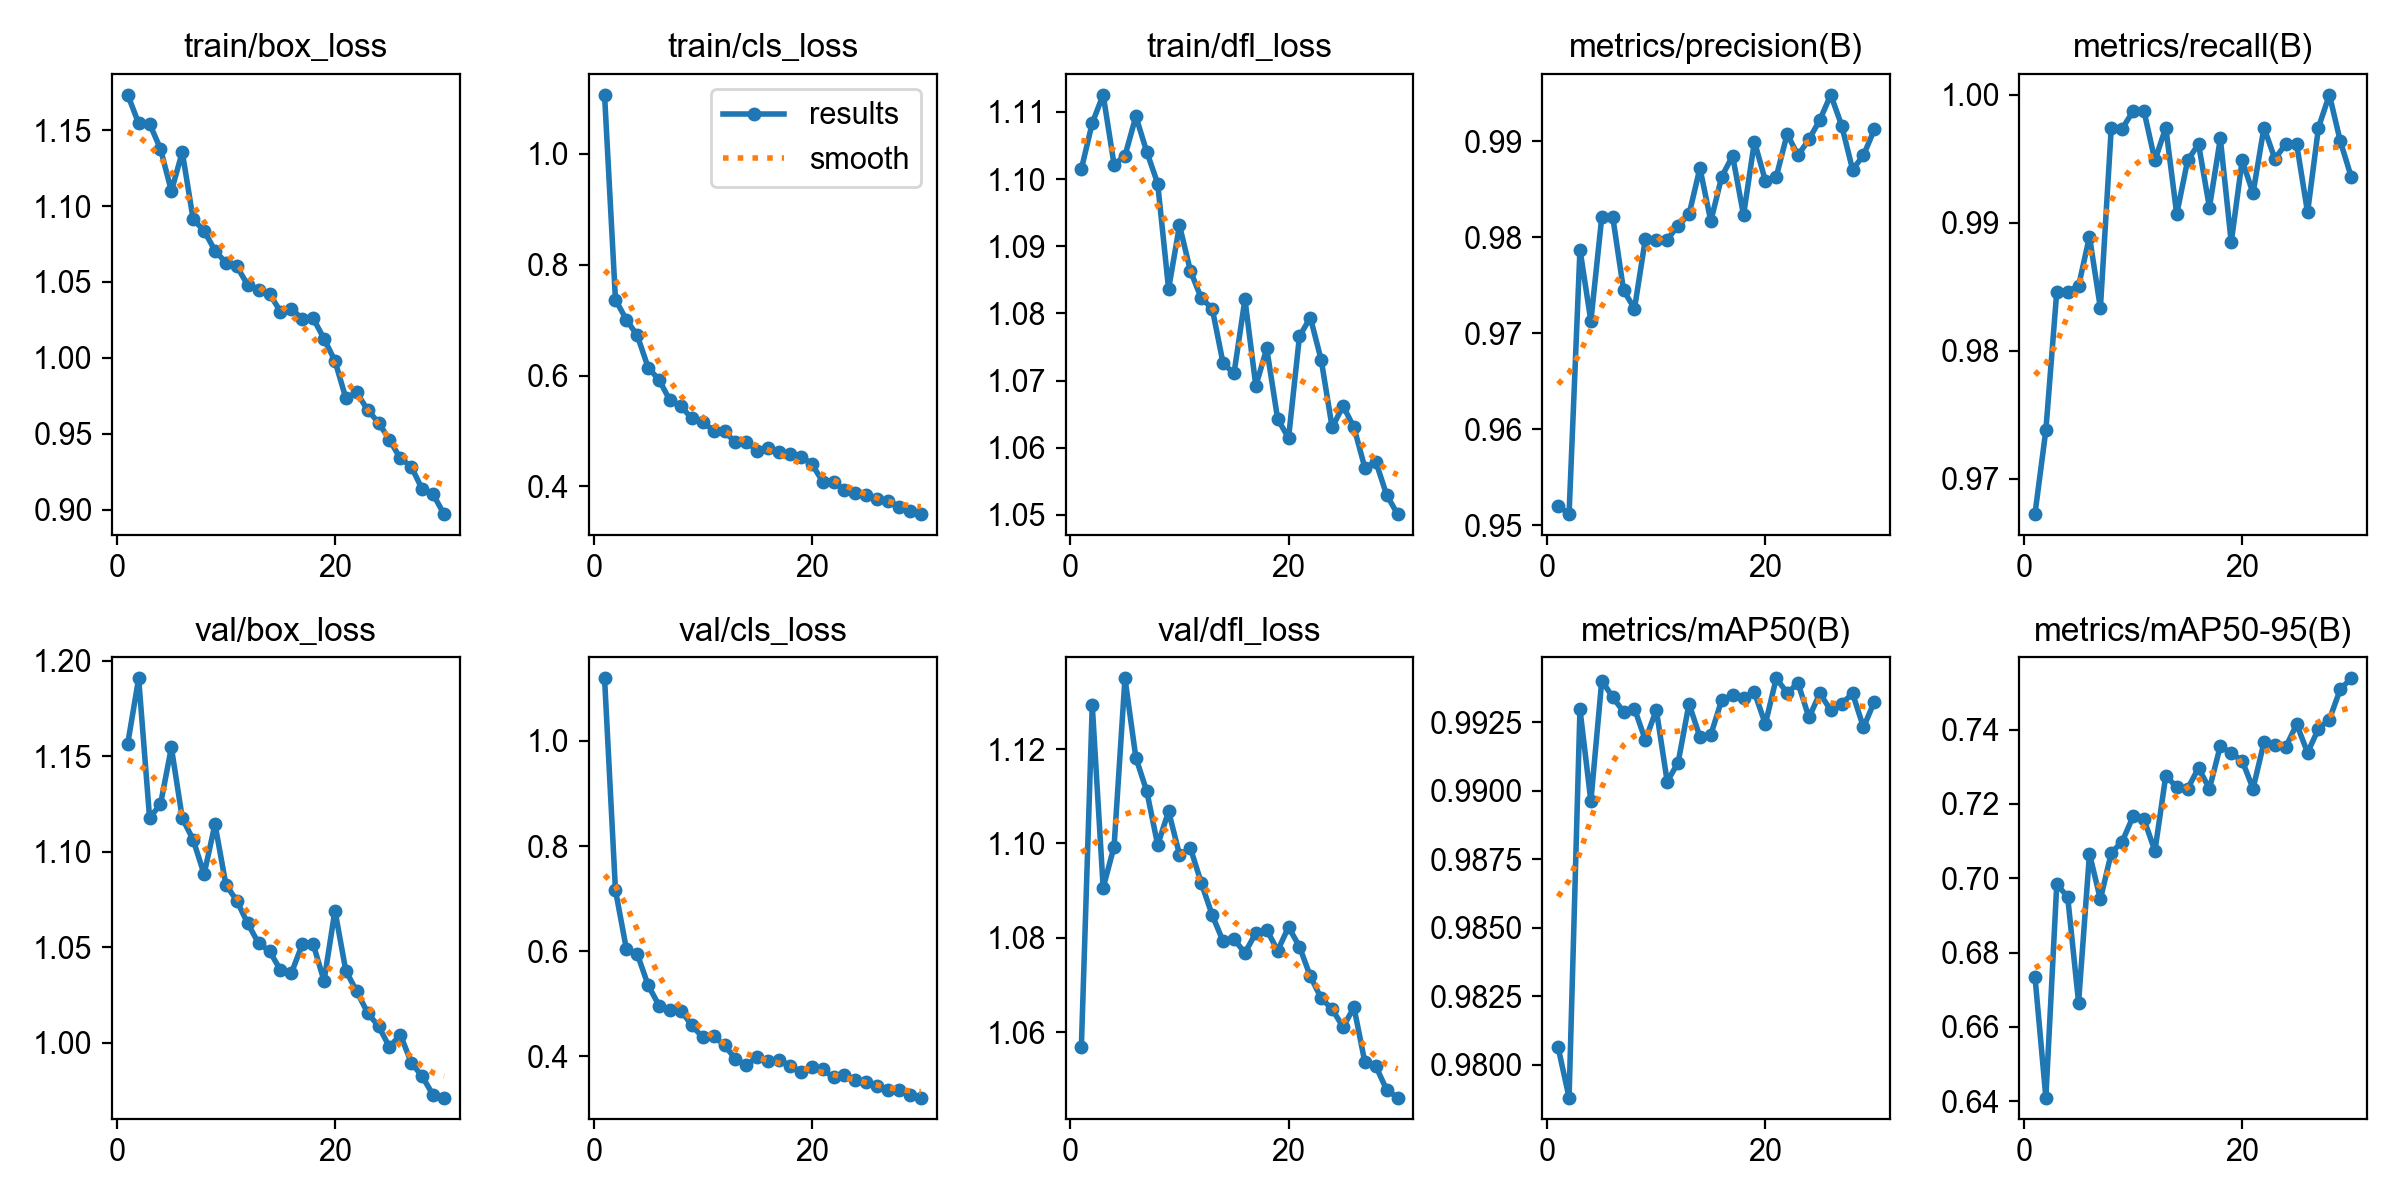

The table this chart was drawn from, first rows:
epoch, time, train/box_loss, train/cls_loss, train/dfl_loss, metrics/precision(B), metrics/recall(B), metrics/mAP50(B), metrics/mAP50-95(B), val/box_loss, val/cls_loss, val/dfl_loss, lr/pg0, lr/pg1, lr/pg2
1, 248.9, 1.173, 1.106, 1.101, 0.952, 0.9672, 0.9806, 0.6735, 1.157, 1.119, 1.057, 0.0006608, 0.0006608, 0.0006608
2, 495.2, 1.154, 0.7368, 1.108, 0.9512, 0.9738, 0.9788, 0.641, 1.191, 0.716, 1.129, 0.001284, 0.001284, 0.001284
3, 732.5, 1.154, 0.7008, 1.113, 0.9787, 0.9846, 0.993, 0.6984, 1.118, 0.6043, 1.091, 0.001863, 0.001863, 0.001863
4, 968.5, 1.138, 0.6722, 1.102, 0.9713, 0.9846, 0.9896, 0.695, 1.125, 0.5947, 1.099, 0.001802, 0.001802, 0.001802
5, 1209, 1.11, 0.6142, 1.103, 0.9821, 0.9851, 0.994, 0.6665, 1.155, 0.5348, 1.135, 0.001736, 0.001736, 0.001736
6, 1475, 1.135, 0.5922, 1.109, 0.9822, 0.9889, 0.9934, 0.7066, 1.118, 0.4966, 1.118, 0.00167, 0.00167, 0.00167
7, 1730, 1.091, 0.5551, 1.104, 0.9745, 0.9833, 0.9929, 0.6944, 1.106, 0.4874, 1.111, 0.001604, 0.001604, 0.001604
8, 1984, 1.084, 0.5446, 1.099, 0.9726, 0.9974, 0.993, 0.7068, 1.088, 0.4869, 1.1, 0.001538, 0.001538, 0.001538
9, 2227, 1.071, 0.5226, 1.084, 0.9798, 0.9974, 0.9919, 0.7099, 1.114, 0.459, 1.107, 0.001472, 0.001472, 0.001472
10, 2470, 1.063, 0.5167, 1.093, 0.9797, 0.9987, 0.993, 0.7166, 1.083, 0.4359, 1.098, 0.001406, 0.001406, 0.001406
11, 2708, 1.06, 0.5, 1.086, 0.9798, 0.9987, 0.9903, 0.7158, 1.074, 0.438, 1.099, 0.00134, 0.00134, 0.00134
12, 2953, 1.048, 0.4993, 1.082, 0.9812, 0.9949, 0.991, 0.7074, 1.063, 0.4208, 1.092, 0.001274, 0.001274, 0.001274
13, 3189, 1.045, 0.4792, 1.081, 0.9824, 0.9974, 0.9932, 0.7277, 1.052, 0.395, 1.085, 0.001208, 0.001208, 0.001208
14, 3431, 1.042, 0.4801, 1.073, 0.9872, 0.9907, 0.992, 0.7245, 1.048, 0.3832, 1.079, 0.001142, 0.001142, 0.001142
15, 3669, 1.03, 0.4643, 1.071, 0.9817, 0.9949, 0.992, 0.7241, 1.038, 0.3981, 1.08, 0.001076, 0.001076, 0.001076
16, 3933, 1.032, 0.4684, 1.082, 0.9863, 0.9961, 0.9933, 0.7297, 1.036, 0.3905, 1.077, 0.00101, 0.00101, 0.00101
17, 4201, 1.026, 0.4622, 1.069, 0.9885, 0.9912, 0.9935, 0.7241, 1.052, 0.3935, 1.081, 0.000944, 0.000944, 0.000944
18, 4472, 1.026, 0.4582, 1.075, 0.9823, 0.9966, 0.9934, 0.7356, 1.052, 0.3821, 1.082, 0.000878, 0.000878, 0.000878
19, 4744, 1.013, 0.4535, 1.064, 0.99, 0.9885, 0.9936, 0.7336, 1.032, 0.3703, 1.077, 0.000812, 0.000812, 0.000812
20, 5017, 0.9981, 0.4409, 1.061, 0.9859, 0.9949, 0.9924, 0.7317, 1.069, 0.3787, 1.082, 0.000746, 0.000746, 0.000746
21, 5298, 0.9735, 0.4087, 1.077, 0.9863, 0.9923, 0.9941, 0.7241, 1.038, 0.375, 1.078, 0.00068, 0.00068, 0.00068
22, 5563, 0.9773, 0.4073, 1.079, 0.9908, 0.9974, 0.9936, 0.7366, 1.027, 0.3596, 1.072, 0.000614, 0.000614, 0.000614
23, 5799, 0.9657, 0.3936, 1.073, 0.9885, 0.995, 0.9939, 0.7358, 1.016, 0.3645, 1.067, 0.000548, 0.000548, 0.000548
24, 6081, 0.9574, 0.3873, 1.063, 0.9902, 0.9961, 0.9927, 0.7353, 1.009, 0.3553, 1.065, 0.000482, 0.000482, 0.000482
25, 6346, 0.9461, 0.3843, 1.066, 0.9922, 0.9961, 0.9936, 0.7414, 0.9979, 0.3503, 1.061, 0.000416, 0.000416, 0.000416
26, 6605, 0.9338, 0.3768, 1.063, 0.9949, 0.9908, 0.9929, 0.7338, 1.004, 0.3441, 1.065, 0.00035, 0.00035, 0.00035
27, 6861, 0.9285, 0.3736, 1.057, 0.9917, 0.9974, 0.9932, 0.7402, 0.9896, 0.3366, 1.054, 0.000284, 0.000284, 0.000284
28, 7110, 0.9136, 0.3635, 1.058, 0.9871, 1, 0.9936, 0.7427, 0.9825, 0.3364, 1.053, 0.000218, 0.000218, 0.000218
29, 7348, 0.9102, 0.3565, 1.053, 0.9886, 0.9964, 0.9923, 0.7509, 0.9727, 0.3264, 1.048, 0.000152, 0.000152, 0.000152
30, 7585, 0.8972, 0.35, 1.05, 0.9912, 0.9936, 0.9933, 0.7538, 0.9714, 0.3213, 1.046, 8.6e-05, 8.6e-05, 8.6e-05
